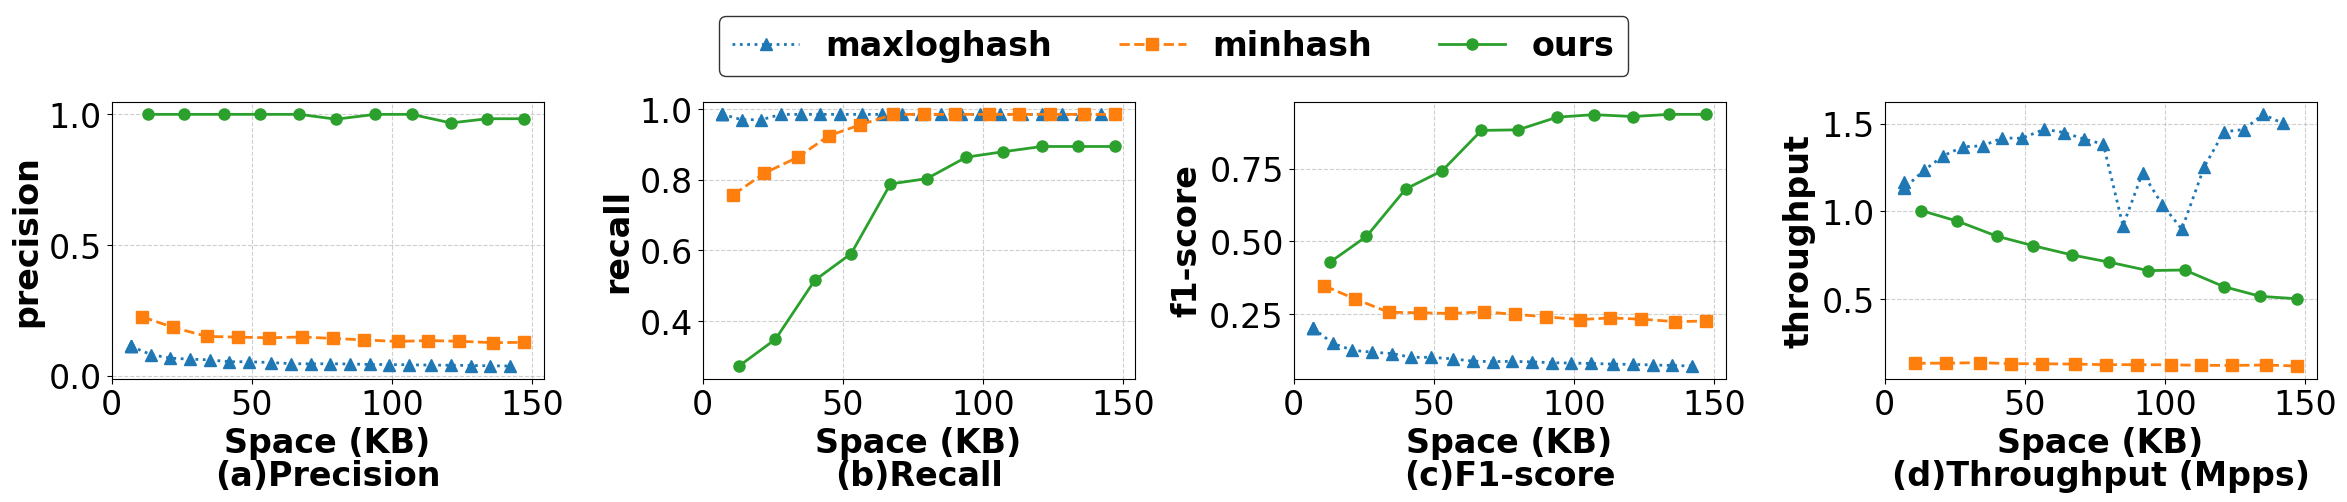

Write Python code to recreate this figure. (Note: this script raises an exception after producing the figure.)
import pandas as pd
import matplotlib.pyplot as plt
import seaborn as sns
plt.rcParams.update({
    'font.size': 24,
    'axes.titlesize': 24,
    'axes.labelsize': 24,
    'xtick.labelsize': 24,
    'ytick.labelsize': 24,
    'legend.fontsize': 24,
    'font.family': 'Times New Roman',
    'pdf.fonttype': 42,
    'ps.fonttype': 42,
    'text.usetex': False,
})
colors = sns.color_palette("tab10")
markers = {
    'ours': 'o',
    'minhash': 's',
    'maxloghash': '^'
}
linestyles = {
    'ours': '-',
    'minhash': '--',
    'maxloghash': ':'
}

# 定义列名
columns_minhash = [
    'packet_size', 'entry_size', 'filter1_d', 'filter1_w', 'filter1_ct', 'flow_id_size', 'simi_size', 'timestamp_size',
    'filter2_main_num', 'filter2_alter_num', 'k_minhash', 'precision', 'recall', 'f1-score', 'insert-time', 'space(KB)',
    'filter1_threshold', 'filter2_threshold'
]

columns_maxloghash = [
    'packet_size', 'entry_size', 'filter1_d', 'filter1_w', 'filter1_ct', 'flow_id_size', 'simi_size', 'timestamp_size',
    'filter2_main_num', 'filter2_alter_num', 'k', 'precision', 'recall', 'f1-score', 'insert-time', 'space(KB)',
    'filter1_threshold', 'filter2_threshold'
]

columns_user = [
    'packet_size', 'entry_size', 'filter1_d', 'filter1_w', 'filter1_ct', 'flow_id_size', 'simi_size', 'timestamp_size',
    'filter2_main_num', 'filter2_alter_num', 'cm_depth', 'cm_width', 'cm_ct', 'precision', 'recall', 'f1-score',
    'insert-time', 'space(KB)', 'filter1_threshold', 'filter2_threshold'
]

# 解析minhash数据
minhash_data = """
10000000,20,20,272,8,32,4,10,10,5,200,0.2252,0.7576,0.3472,74.23,11,0.5,0.8
10000000,20,40,272,8,32,4,10,20,10,200,0.1849,0.8182,0.3016,73.82,22,0.5,0.8
10000000,20,60,272,8,32,4,10,30,15,200,0.1504,0.8636,0.2562,72.3,34,0.5,0.8
10000000,20,80,272,8,32,4,10,40,20,200,0.1477,0.9242,0.2547,75.48,45,0.5,0.8
10000000,20,100,272,8,32,4,10,50,25,200,0.1452,0.9545,0.2521,75.78,56,0.5,0.8
10000000,20,120,272,8,32,4,10,60,30,200,0.1484,0.9848,0.2579,76.79,68,0.5,0.8
10000000,20,140,272,8,32,4,10,70,35,200,0.1425,0.9848,0.249,78.9,79,0.5,0.8
10000000,20,160,272,8,32,4,10,80,40,200,0.1371,0.9848,0.2407,78.85,90,0.5,0.8
10000000,20,180,272,8,32,4,10,90,45,200,0.131,0.9848,0.2312,79.35,102,0.5,0.8
10000000,20,200,272,8,32,4,10,100,50,200,0.1346,0.9848,0.2368,81.31,113,0.5,0.8
10000000,20,220,272,8,32,4,10,110,55,200,0.1318,0.9848,0.2325,81.54,124,0.5,0.8
10000000,20,240,272,8,32,4,10,120,60,200,0.1265,0.9848,0.2242,79.99,136,0.5,0.8
10000000,20,260,272,8,32,4,10,130,65,200,0.1277,0.9848,0.2261,83.94,147,0.5,0.8
"""
df_minhash = pd.DataFrame([line.split(',') for line in minhash_data.strip().split('\n')], columns=columns_minhash)
df_minhash['method'] = 'minhash'

# 解析maxloghash数据
maxloghash_data = """
10000000,20,20,272,8,32,4,10,10,5,128,0.1121,0.9848,0.2013,8.55,7,0.5,0.9
10000000,20,20,272,8,32,4,10,10,5,128,0.1121,0.9848,0.2013,8.84,7,0.5,0.9
10000000,20,20,272,8,32,4,10,10,5,128,0.1121,0.9848,0.2013,8.76,7,0.5,0.9
10000000,20,40,272,8,32,4,10,20,10,128,0.081,0.9697,0.1495,8.11,14,0.5,0.9
10000000,20,60,272,8,32,4,10,30,15,128,0.0672,0.9697,0.1257,7.59,21,0.5,0.9
10000000,20,80,272,8,32,4,10,40,20,128,0.0634,0.9848,0.1191,7.31,28,0.5,0.9
10000000,20,100,272,8,32,4,10,50,25,128,0.0607,0.9848,0.1144,7.28,35,0.5,0.9
10000000,20,120,272,8,32,4,10,60,30,128,0.0535,0.9848,0.1015,7.05,42,0.5,0.9
10000000,20,140,272,8,32,4,10,70,35,128,0.0535,0.9848,0.1015,7.06,49,0.5,0.9
10000000,20,160,272,8,32,4,10,80,40,128,0.0504,0.9848,0.0959,6.81,57,0.5,0.9
10000000,20,180,272,8,32,4,10,90,45,128,0.0462,0.9848,0.0883,6.9,64,0.5,0.9
10000000,20,200,272,8,32,4,10,100,50,128,0.0453,0.9848,0.0866,7.08,71,0.5,0.9
10000000,20,220,272,8,32,4,10,110,55,128,0.0459,0.9848,0.0877,7.23,78,0.5,0.9
10000000,20,240,272,8,32,4,10,120,60,128,0.0448,0.9848,0.0857,10.89,85,0.5,0.9
10000000,20,260,272,8,32,4,10,130,65,128,0.0433,0.9848,0.083,8.2,92,0.5,0.9
10000000,20,280,272,8,32,4,10,140,70,128,0.0426,0.9848,0.0817,9.63,99,0.5,0.9
10000000,20,300,272,8,32,4,10,150,75,128,0.0419,0.9848,0.0804,11.13,106,0.5,0.9
10000000,20,320,272,8,32,4,10,160,80,128,0.0406,0.9848,0.078,7.97,114,0.5,0.9
10000000,20,340,272,8,32,4,10,170,85,128,0.0401,0.9848,0.0771,6.88,121,0.5,0.9
10000000,20,360,272,8,32,4,10,180,90,128,0.0391,0.9848,0.0752,6.82,128,0.5,0.9
10000000,20,380,272,8,32,4,10,190,95,128,0.0381,0.9848,0.0734,6.44,135,0.5,0.9
10000000,20,400,272,8,32,4,10,200,100,128,0.0371,0.9848,0.0715,6.66,142,0.5,0.9

"""
df_maxloghash = pd.DataFrame([line.split(',') for line in maxloghash_data.strip().split('\n')], columns=columns_maxloghash)
df_maxloghash['method'] = 'maxloghash'

# 解析用户数据并过滤最佳F1-score
user_data = """
10000000,20,20,272,8,32,4,10,10,5,1,272,16,1.0,0.2727,0.4285,9.95,13,0.5,0.5
10000000,20,20,272,8,32,4,10,10,5,1,272,16,1.0,0.2879,0.4471,13.5,13,0.5,0.5
10000000,20,20,272,8,32,4,10,10,5,1,272,16,1.0,0.3485,0.5169,10.99,13,0.5,0.5
10000000,20,40,272,8,32,4,10,20,10,1,272,16,1.0,0.3485,0.5169,10.59,26,0.5,0.5
10000000,20,60,272,8,32,4,10,30,15,1,272,16,1.0,0.5152,0.68,11.64,40,0.5,0.5
10000000,20,80,272,8,32,4,10,40,20,1,272,16,1.0,0.5909,0.7428,12.43,53,0.5,0.5
10000000,20,100,272,8,32,4,10,50,25,1,272,16,1.0,0.7879,0.8814,13.31,67,0.5,0.5
10000000,20,120,272,8,32,4,10,60,30,1,272,16,0.9815,0.803,0.8833,14.06,80,0.5,0.5
10000000,20,140,272,8,32,4,10,70,35,1,272,16,1.0,0.8636,0.9268,15.09,94,0.5,0.5
10000000,20,160,272,8,32,4,10,80,40,1,272,16,1.0,0.8788,0.9355,15.01,107,0.5,0.5
10000000,20,180,272,8,32,4,10,90,45,1,272,16,0.9672,0.8939,0.9291,17.51,121,0.5,0.5
10000000,20,200,272,8,32,4,10,100,50,1,272,16,0.9833,0.8939,0.9365,19.38,134,0.5,0.5
10000000,20,220,272,8,32,4,10,110,55,1,272,16,0.9833,0.8939,0.9365,19.9,147,0.5,0.5
"""
df_user = pd.DataFrame([line.split(',') for line in user_data.strip().split('\n')], columns=columns_user)
df_user['method'] = 'ours'

# 转换数据类型
numeric_cols = ['space(KB)', 'precision', 'insert-time', 'recall','f1-score']
for col in numeric_cols:
    df_minhash[col] = df_minhash[col].astype(float)
    df_maxloghash[col] = df_maxloghash[col].astype(float)
    df_user[col] = df_user[col].astype(float)

# 过滤用户数据中每组的最佳F1-score
group_keys = ['packet_size', 'entry_size', 'filter1_d', 'filter1_w', 'filter1_ct',
              'flow_id_size', 'simi_size', 'timestamp_size', 'filter2_main_num',
              'filter2_alter_num', 'cm_depth', 'cm_width', 'cm_ct']
df_user_filtered = df_user.loc[df_user.groupby(group_keys)['precision'].idxmax()]

# 在合并数据集后增加排序逻辑
df_combined = pd.concat([df_minhash, df_maxloghash, df_user_filtered])
df_combined = df_combined.sort_values(by='space(KB)')  # 全局排序


# 计算吞吐量（packets/sec）
df_combined['throughput'] = 10 / df_combined['insert-time']
fig, axes = plt.subplots(1, 4, figsize=(24, 6), sharey=False)

metric_names = ['precision', 'recall', 'f1-score', 'throughput']
titles = ['(a)Precision', '(b)Recall', '(c)F1-score', '(d)Throughput (Mpps)']

for idx, (ax, metric, title) in enumerate(zip(axes, metric_names, titles)):
    for i, (method, group) in enumerate(df_combined.groupby('method')):
        group_sorted = group.sort_values('space(KB)')
        ax.plot(group_sorted['space(KB)'], group_sorted[metric],
                label=method,
                marker=markers[method],
                linestyle=linestyles[method],
                linewidth=2,
                markersize=8,
                color=colors[i])
    ax.set_xlabel('Space (KB)', fontweight='bold')
    ax.set_ylabel(metric, fontweight='bold')
    ax.grid(True, linestyle='--', alpha=0.6)

    # 把小标题放在图下方
    ax.annotate(title,
                xy=(0.5, -0.35),
                xycoords='axes fraction',
                ha='center', va='center',
             fontweight='bold')

# 添加共享图例在上方
handles, labels = axes[0].get_legend_handles_labels()
fig.legend(handles, labels, loc='upper center', ncol=3, frameon=True,edgecolor='black',prop={'weight': 'bold'})

plt.tight_layout(rect=[0, 0, 1, 0.88])  # 给图例留出顶部空间
plt.savefig('fig/vs_baseline_IMC_new.pdf', bbox_inches='tight', facecolor='white')
plt.show()